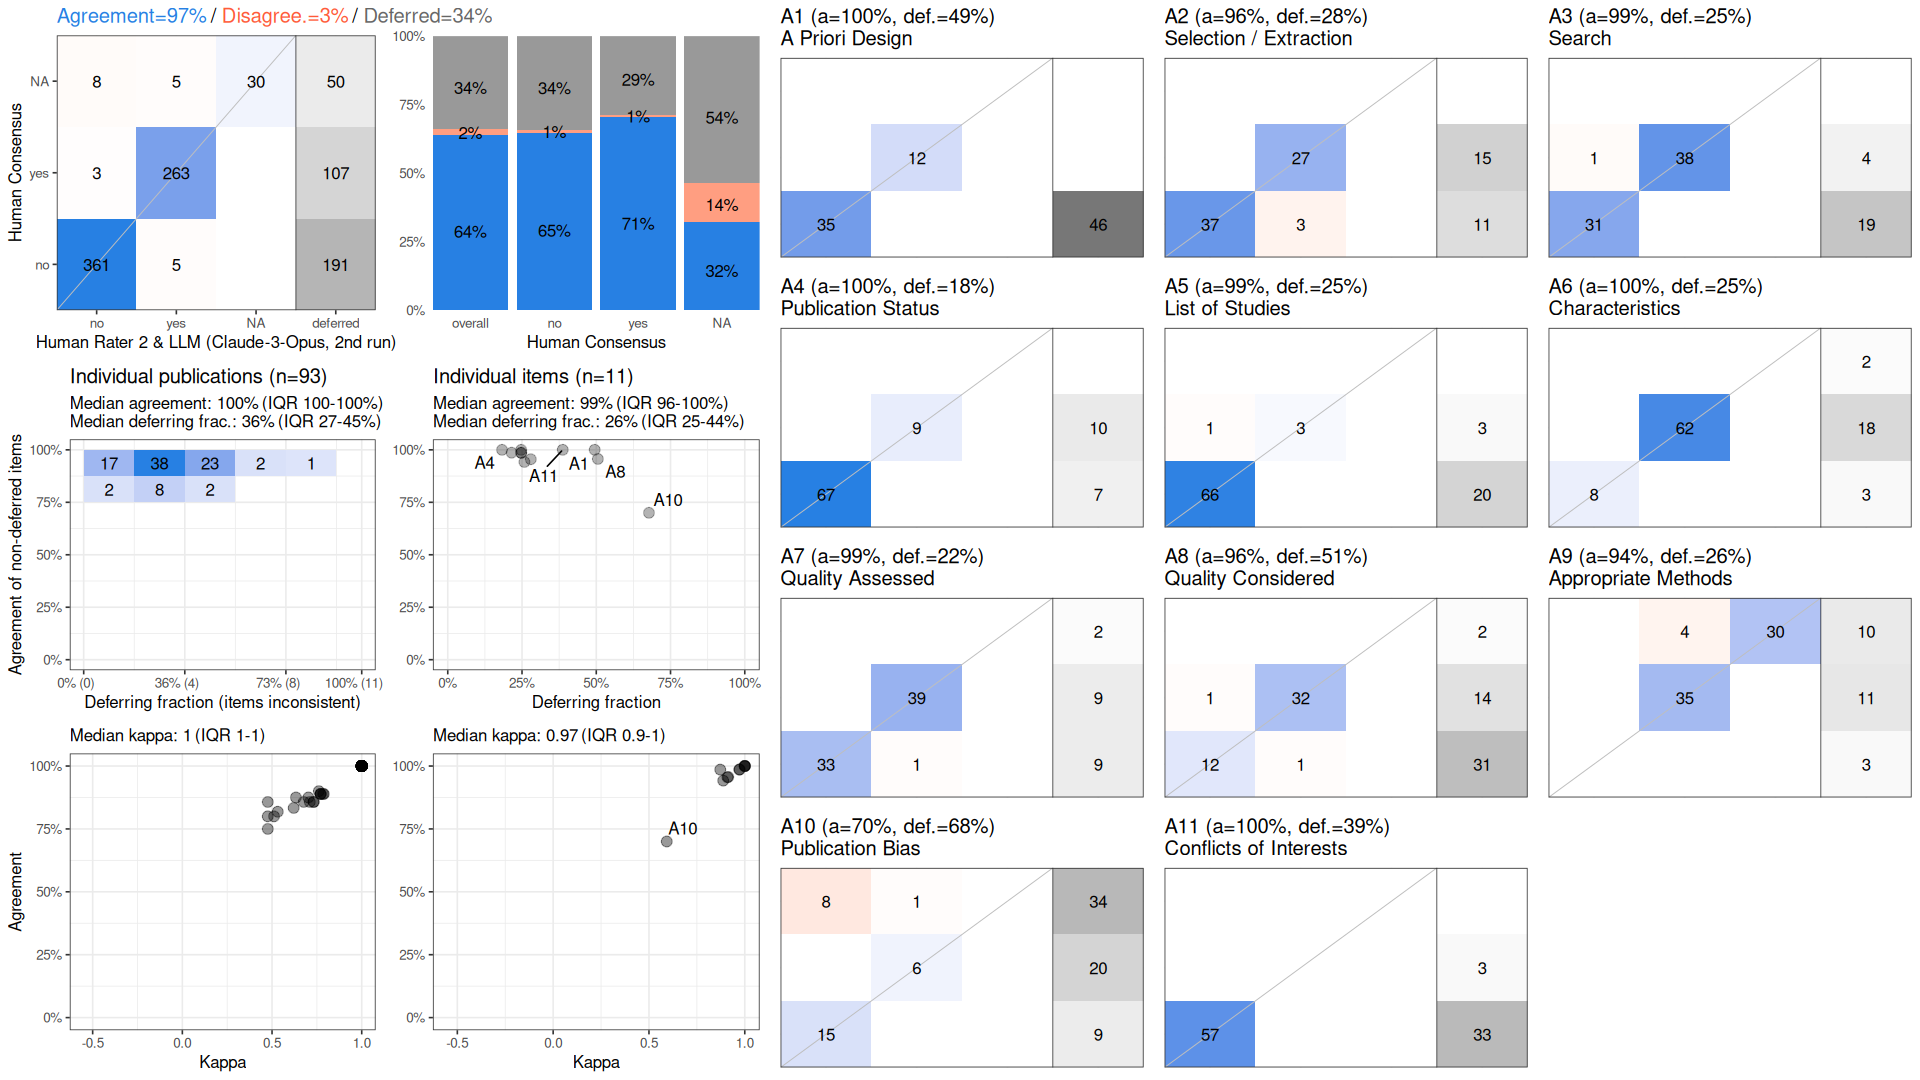

The table this chart was drawn from, first rows:
, cohen_kappa_w, cohen_kappa_w_ci_low, cohen_kappa_w_ci_high, agreement, agreement_ci_low, agreement_ci_high, deferring_fraction, deferring_fraction_ci_low, deferring_fraction_ci_high
combined, 0.9433, 0.9181, 0.9652, 0.9689, 0.9545, 0.9809, 0.3402, 0.3099, 0.3695
A1, 1, NA, NA, 1, NA, NA, 0.4946, NA, NA
A2, 0.9095, NA, NA, 0.9552, NA, NA, 0.2796, NA, NA
A3, 0.9716, NA, NA, 0.9857, NA, NA, 0.2473, NA, NA
A4, 1, NA, NA, 1, NA, NA, 0.1828, NA, NA
A5, 0.8721, NA, NA, 0.9857, NA, NA, 0.2473, NA, NA
A6, 1, NA, NA, 1, NA, NA, 0.2473, NA, NA
A7, 0.973, NA, NA, 0.9863, NA, NA, 0.2151, NA, NA
A8, 0.9137, NA, NA, 0.9565, NA, NA, 0.5054, NA, NA
A9, 0.8874, NA, NA, 0.942, NA, NA, 0.2581, NA, NA
A10, 0.5929, NA, NA, 0.7, NA, NA, 0.6774, NA, NA
A11, 1, NA, NA, 1, NA, NA, 0.3871, NA, NA
